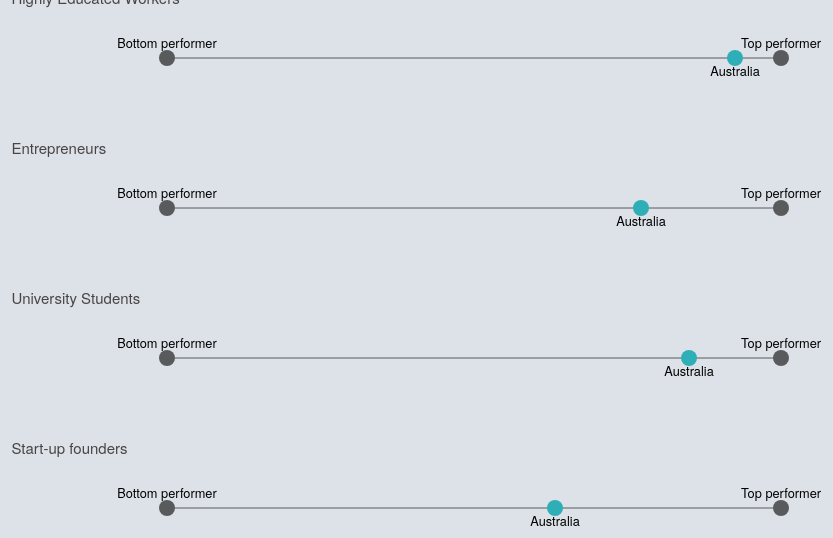
D3 v4 page, settled after 480 driven frames (8 s of simulated time); the page loaded 1 data file(s).


    var data = [];
    var counter = 0;

    var width = window.innerWidth;
    var heightPearl = 100;

    var sideMargin = width / 5;
    var marginLeft = sideMargin;
    var marginRight = sideMargin;

    var xPearl = d3.scaleLinear().rangeRound([marginLeft, width - marginRight]);

    var colorDim = d3
      .scaleOrdinal()
      .domain(["Workers", "Entrepreneurs", "Students", "Start-up founders"])
      .range(["#585a5c", "#585a5c", "#585a5c", "#585a5c"]);

    var selCounColor = "#2EAEB7";

    var selCompCounColor = "#D89825";

    var format = d3.format(",.1f");

    d3.tsv("data/data.tsv", function (error, dataTot) {
      dataTot.forEach(function (d) {
        data.push(d);
        counter++;
        if (counter === dataTot.length) {
          loopOverIndicators();
        }
      });
    });

    var tooltip = d3
      .select("body")
      .append("div")
      .style("position", "absolute")
      .style("z-index", "20")
      .style("visibility", "hidden")
      .style("color", "#474747")
      .style("padding", "8px")
      .style("background-color", "#f0f0f0")
      .style("border-radius", "3px")
      .style("font", "11")
      .style("font-family", "Quattrocento Sans")
      .style("text-anchor", "middle")
      .text("");

    var mousemove = function () {
      return tooltip
        .style("top", d3.event.pageY - 10 + "px")
        .style("left", d3.event.pageX + 10 + "px");
    };

    var mouseout = function () {
      return tooltip.style("visibility", "hidden");
    };
  

    (function (i, s, o, g, r, a, m) {
      i["GoogleAnalyticsObject"] = r;
      (i[r] =
        i[r] ||
        function () {
          (i[r].q = i[r].q || []).push(arguments);
        }),
        (i[r].l = 1 * new Date());
      (a = s.createElement(o)), (m = s.getElementsByTagName(o)[0]);
      a.async = 1;
      a.src = g;
      m.parentNode.insertBefore(a, m);
    })(
      window,
      document,
      "script",
      "//www.google-analytics.com/analytics.js",
      "ga"
    );

    ga("create", "UA-51983915-1", "auto");
    ga("send", "pageview");
  
// ── js/pearlChart.js
function loopOverIndicators() {
  pearlchart(
    "Workers",
    document.getElementById("country_dropdown").options[
      document.getElementById("country_dropdown").selectedIndex
    ].value,
    document.getElementById("country_dropdown_comp").options[
      document.getElementById("country_dropdown_comp").selectedIndex
    ].value,
    data.filter(function (d) {
      return d.Cat == "Workers";
    })
  );
  pearlchart(
    "Entrepreneurs",
    document.getElementById("country_dropdown").options[
      document.getElementById("country_dropdown").selectedIndex
    ].value,
    document.getElementById("country_dropdown_comp").options[
      document.getElementById("country_dropdown_comp").selectedIndex
    ].value,
    data.filter(function (d) {
      return d.Cat == "Entrepreneurs";
    })
  );
  pearlchart(
    "Start-up-founders",
    document.getElementById("country_dropdown").options[
      document.getElementById("country_dropdown").selectedIndex
    ].value,
    document.getElementById("country_dropdown_comp").options[
      document.getElementById("country_dropdown_comp").selectedIndex
    ].value,
    data.filter(function (d) {
      return d.Cat == "Start-up founders";
    })
  );
  pearlchart(
    "Student",
    document.getElementById("country_dropdown").options[
      document.getElementById("country_dropdown").selectedIndex
    ].value,
    document.getElementById("country_dropdown_comp").options[
      document.getElementById("country_dropdown_comp").selectedIndex
    ].value,
    data.filter(function (d) {
      return d.Cat == "Students";
    })
  );
}

function pearlchart(nameIndic, selectedCou, compCou, indicData) {
  var indicData = indicData.filter(function (d) {
    return d.value != "NA";
  });

  var rankArray = [];
  indicData
    .filter(function (k) {
      return k.variable == "Total";
    })
    .forEach(function (k) {
      if (k.value != "NA") rankArray.push(k.value);
    });
  indicData.forEach(function (k) {
    k.ranking = rankArray.sort().reverse().indexOf(k.value) + 1;
  });

  var currentChart = "#chart_" + nameIndic;
  d3.selectAll(currentChart).selectAll("*").remove();

  var idTopic = "title_" + nameIndic;
  var IDChart = "#chart_" + nameIndic;

  //if(nameIndic!="Alignment" && nameIndic!="Financing" && nameIndic!="Flexiguidance" && nameIndic!="Inclusiveness" && nameIndic!="Coverage" && nameIndic!="Quality" && nameIndic!="Urgency")

  var compChart = d3
    .select(IDChart)
    .append("svg")
    .attr("id", nameIndic)
    .attr("width", width)
    .attr("height", heightPearl)
    .style("background", "none")
    .append("g")
    .attr("class", "compChart")
    .attr("transform", "translate(" + 0 + "," + 0 + ")");

  var minValue = d3.min(indicData, function (d) {
    return parseFloat(d.value);
  });
  var maxValue = d3.max(indicData, function (d) {
    return parseFloat(d.value);
  });

  if (nameIndic == "???" || nameIndic == "???")
    xPearl.domain([minValue, maxValue]);
  else xPearl.domain([minValue, maxValue]);

  var guideStart2display, guideEnd2display;

  /** dimGuides.forEach(function (d) {
			var indic2pick;
			if (nameIndic=="Coverage")
				indic2pick="participationData"
			else
				indic2pick = nameIndic + "Data"

			if (d.dimGuide.toLowerCase() == indic2pick.toLowerCase()) {
				guideStart2display = d.guides[0];
				guideEnd2display = d.guides[1];
			}
		})*/

  var dimDescGuide = compChart
    .append("text")
    .append("tspan")
    .attr("id", "chartGuidePearl")
    .attr("x", 5)
    .attr("y", 9)
    //.attr("y", heightPearl -3)
    .html(guideStart2display);
  //.call(wrap,0.25*width);

  var dimDescGuideEnd = compChart
    .append("text")
    .append("tspan")
    .attr("id", "chartGuidePearlEnd")
    .attr("x", width - 5)
    .attr("y", 9)
    //.attr("y", heightPearl -3)
    .html(guideEnd2display)
    .style("text-anchor", "end");

  compChart
    .append("line")
    .attr("x1", xPearl(minValue))
    .attr("y1", heightPearl / 2)
    .attr("x2", xPearl(maxValue))
    .attr("y2", heightPearl / 2)
    .style("stroke", "#585a5c")
    .style("stroke-width", "1px");

  var circleGroup = compChart
    .selectAll("g")
    .data(indicData)
    .enter()
    .append("g")

    .filter(function (d) {
      return (
        d.Country == selectedCou ||
        d.Country == compCou ||
        d.value == minValue ||
        d.value == maxValue
      );
    })
    .attr("class", function (d) {
      return d.variable;
    });

  circleGroup
    .append("circle")
    .attr("cx", function (d) {
      if (d.value !== "") return xPearl(parseFloat(d.value));
    })
    .attr("cy", heightPearl / 2)
    .attr("r", function (d) {
      if (d.ISO == selectedCou) return 8;
      else return 8;
    })
    .style("fill", function (d) {
      if (d.Country == selectedCou) return selCounColor;
      else if (d.Country == compCou) return selCompCounColor;
      else if (d.value == minValue) return colorDim(nameIndic);
      else if (d.value == maxValue) return colorDim(nameIndic);
      else return "";
    });

  circleGroup
    .append("text")
    .attr("class", "label")
    .attr("dx", function (d) {
      if (d.value !== "") return xPearl(parseFloat(d.value));
    })
    .attr("dy", function (d) {
      if (d.Country == selectedCou) return heightPearl / 2 + 18;
      else if (d.Country == compCou) return heightPearl / 2 + 27;
      else return heightPearl / 2 - 10;
    })
    .style("text-anchor", "middle")
    .text(function (d) {
      if (d.value == minValue) return "Bottom performer";
      else if (d.value == maxValue) return "Top performer";
      else return d.Country /** + " (" + format(d.value) + ""+")"*/;
    });

  var dispCou = false;
  indicData.forEach(function (k) {
    if (k.Country == selectedCou) dispCou = true;
  });

  if (!dispCou) {
    compChart
      .append("text")
      .attr("class", "noDataAvailable")
      .attr("x", (1 / 4) * width)
      .attr("y", 15)
      .text("data unavailable for the selected country ");
  }

  compChart
    .selectAll("circle")
    .on("mouseover", function (d) {
      tooltip.html(d.Country + "<br> score: " + d3.format(".2f")(d.value));
      tooltip.style("visibility", "visible");
    })
    .on("mousemove", mousemove)
    .on("mouseout", mouseout);
}


### data: data/data.tsv
Cat	Country	value
Workers	Australia	0.6159
Workers	Austria	0.4879
Workers	Belgium	0.538
Workers	Canada	0.5726
Workers	Switzerland	0.6183
Workers	Chile	0.4221
Workers	Colombia	0.3725
Workers	Costa Rica	0.3219
Workers	Czech Republic	0.4795
Workers	Germany	0.5521
Workers	Denmark	0.5694
Workers	Spain	0.4993
Workers	Estonia	0.502
Workers	Finland	0.5536
Workers	France	0.543
Workers	United Kingdom	0.5891
Workers	Greece	0.3993
Workers	Hungary	0.5022
Workers	Ireland	0.5693
Workers	Iceland	0.5476
Workers	Israel	0.4102
Workers	Italy	0.436
Workers	Japan	0.5009
Workers	Korea	0.4989
Workers	Lithuania	0.4765
Workers	Luxembourg	0.5928
Workers	Latvia	0.4386
Workers	Mexico	0.362
Workers	Netherlands	0.5746
Workers	Norway	0.6082
Workers	New Zealand	0.64
Workers	Poland	0.4396
Workers	Portugal	0.5678
Workers	Slovak Republic	0.4993
Workers	Slovenia	0.5294
Workers	Sweden	0.6196
Workers	Türkiye	0.3344
Workers	United States	0.5766
Entrepreneurs	Australia	0.5346
Entrepreneurs	Austria	0.5098
Entrepreneurs	Belgium	0.5033
Entrepreneurs	Canada	0.5969
Entrepreneurs	Switzerland	0.6032
Entrepreneurs	Chile	0.4377
Entrepreneurs	Colombia	0.2953
Entrepreneurs	Costa Rica	0.3414
Entrepreneurs	Czech Republic	0.4201
Entrepreneurs	Germany	0.5305
Entrepreneurs	Denmark	0.546
Entrepreneurs	Spain	0.5031
Entrepreneurs	Estonia	0.4858
Entrepreneurs	Finland	0.5353
Entrepreneurs	France	0.4967
Entrepreneurs	United Kingdom	0.5432
Entrepreneurs	Greece	0.373
Entrepreneurs	Hungary	0.4333
Entrepreneurs	Ireland	0.5416
Entrepreneurs	Israel	0.3471
Entrepreneurs	Italy	0.4578
Entrepreneurs	Japan	0.477
... 76 more rows